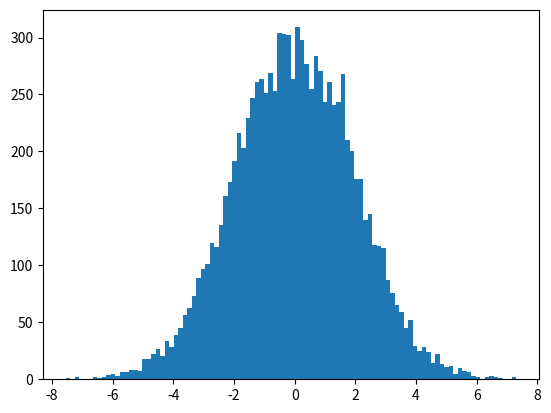

Here is the Python script that generated this plot:
import random

import matplotlib.pyplot as plt

# plt.hist([random.gauss(1.0, 0.02) for _ in range(10000)], bins=100)
# plt.show()


plt.hist([random.gauss(0, 2) for _ in range(10000)], bins=100)
plt.show()
